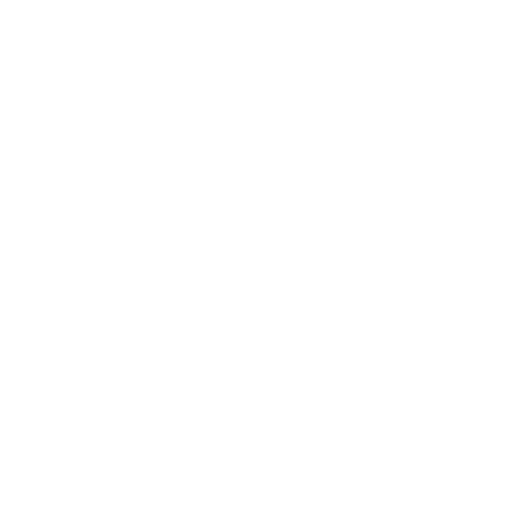
t = 0.00 s
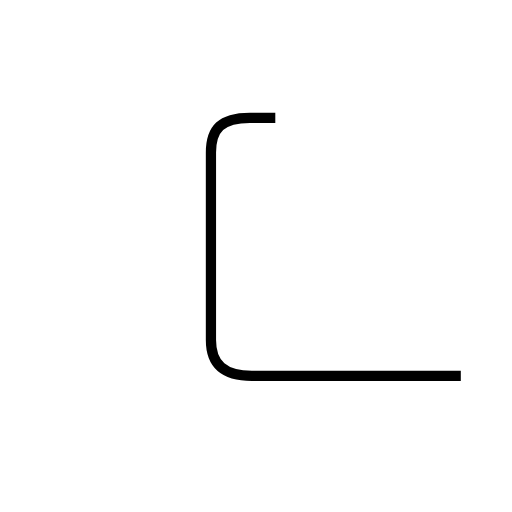
t = 1.60 s
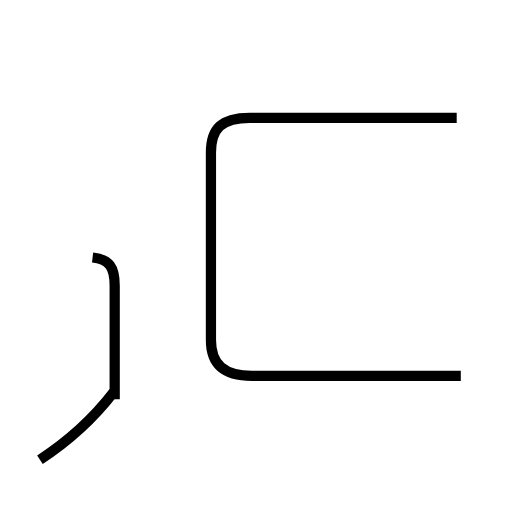
t = 2.88 s
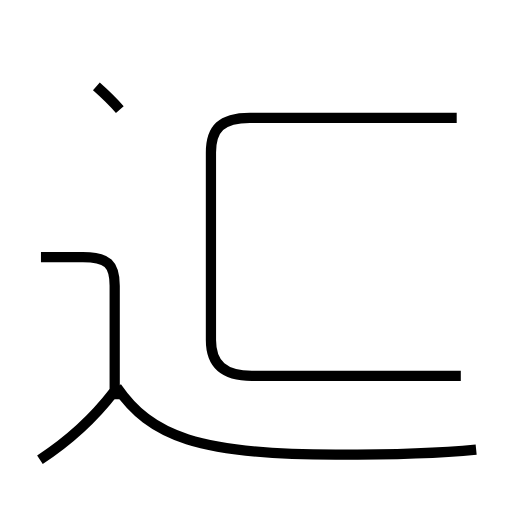
t = 4.24 s
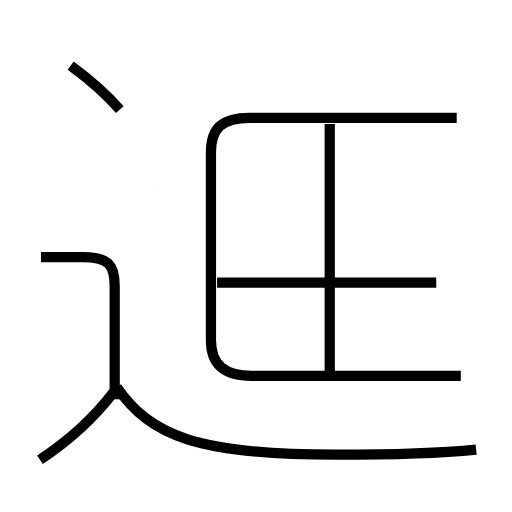
t = 5.71 s
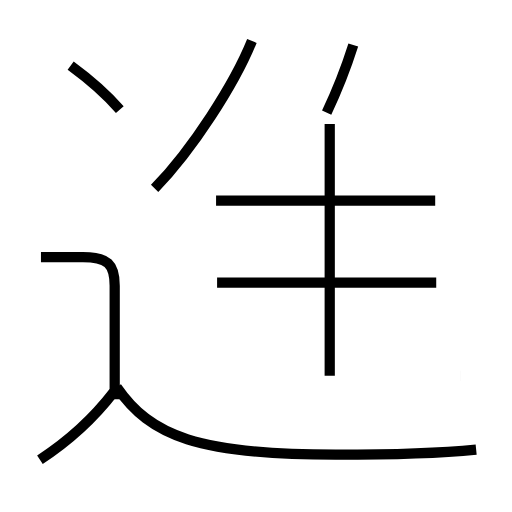
t = 7.09 s

The animated SVG that drew these frames (rendered in a browser with its animation timeline set to each time). Animation: 10 SMIL elements (animate=10); one cycle of 7.09 s.

<?xml version='1.0' encoding='utf-8'?>
<svg viewBox="0.0 -6.0 50.0 50.0" version="1.1" xmlns="http://www.w3.org/2000/svg"><rect x="-1000" y="-1000" width="2000" height="2000" stroke="white" fill="white" /><g style="fill:none;stroke:#000000;stroke-width:1"><path d="M 45.0 -7.3 L 24.6 -7.3 C 21.9 -7.3 20.6 -8.4 20.6 -10.8 L 20.6 -29.1 C 20.6 -31.4 21.6 -32.5 24.4 -32.5 L 44.6 -32.5 " transform="translate(0.0 38.0)" stroke-dasharray="70.93446313550321" stroke-dashoffset="70.93446313550321"><animate attributeName="stroke-dashoffset" from="70.93446313550321" to="0" dur="2.128033894065096s" begin="0s; anim_end.end" fill="freeze" id="anim0" /></path><path d="M 3.9 0.9 C 6.5 -0.8 9.1 -3.1 11.1 -5.7 " transform="translate(0.0 38.0)" stroke-dasharray="9.811616488414195" stroke-dashoffset="9.811616488414195"><animate attributeName="stroke-dashoffset" from="9.811616488414195" to="0" dur="0.29434849465242585s" begin="anim0.end" fill="freeze" id="anim1" /></path><path d="M 11.2 -5.0 L 11.2 -16.1 C 11.2 -18.2 10.5 -18.9 8.1 -18.9 L 4.0 -18.9 " transform="translate(0.0 38.0)" stroke-dasharray="20.13015860453163" stroke-dashoffset="20.13015860453163"><animate attributeName="stroke-dashoffset" from="20.13015860453163" to="0" dur="0.6039047581359489s" begin="anim1.end" fill="freeze" id="anim2" /></path><path d="M 46.5 -0.1 C 42.5 0.3 38.4 0.4 32.8 0.4 C 19.4 0.4 14.7 -1.4 11.4 -6.2 " transform="translate(0.0 38.0)" stroke-dasharray="37.09979156162581" stroke-dashoffset="37.09979156162581"><animate attributeName="stroke-dashoffset" from="37.09979156162581" to="0" dur="1.112993746848774s" begin="anim2.end" fill="freeze" id="anim3" /></path><path d="M 11.7 -33.3 C 10.4 -34.8 8.4 -36.5 6.9 -37.6 " transform="translate(0.0 38.0)" stroke-dasharray="6.455840119901727" stroke-dashoffset="6.455840119901727"><animate attributeName="stroke-dashoffset" from="6.455840119901727" to="0" dur="0.19367520359705181s" begin="anim3.end" fill="freeze" id="anim4" /></path><path d="M 42.6 -16.4 L 21.2 -16.4 " transform="translate(0.0 38.0)" stroke-dasharray="21.400000000000002" stroke-dashoffset="21.400000000000002"><animate attributeName="stroke-dashoffset" from="21.400000000000002" to="0" dur="0.642s" begin="anim4.end" fill="freeze" id="anim5" /></path><path d="M 32.2 -7.3 L 32.2 -31.9 " transform="translate(0.0 38.0)" stroke-dasharray="24.599999999999998" stroke-dashoffset="24.599999999999998"><animate attributeName="stroke-dashoffset" from="24.599999999999998" to="0" dur="0.7379999999999999s" begin="anim5.end" fill="freeze" id="anim6" /></path><path d="M 15.1 -25.6 C 18.8 -29.4 22.9 -35.8 24.6 -40.0 " transform="translate(0.0 38.0)" stroke-dasharray="17.334419504637303" stroke-dashoffset="17.334419504637303"><animate attributeName="stroke-dashoffset" from="17.334419504637303" to="0" dur="0.5200325851391191s" begin="anim6.end" fill="freeze" id="anim7" /></path><path d="M 42.5 -24.4 L 21.1 -24.4 " transform="translate(0.0 38.0)" stroke-dasharray="21.4" stroke-dashoffset="21.4"><animate attributeName="stroke-dashoffset" from="21.4" to="0" dur="0.6419999999999999s" begin="anim7.end" fill="freeze" id="anim8" /></path><path d="M 31.9 -33.0 C 32.9 -35.1 33.8 -37.4 34.5 -39.6" transform="translate(0.0 38.0)" stroke-dasharray="7.0989753057482465" stroke-dashoffset="7.0989753057482465"><animate attributeName="stroke-dashoffset" from="7.0989753057482465" to="0" dur="0.21296925917244738s" begin="anim8.end" fill="freeze" id="anim_end" /></path></g></svg>
